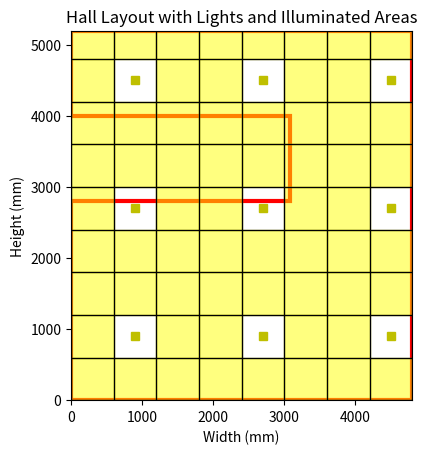

Here is the Python script that generated this plot:
import matplotlib.pyplot as plt
import numpy as np
import matplotlib.patches as patches

# Room dimensions
width = 4800  # mm
height = 5200  # mm
cell_size = 600  # mm

# Create the plot
fig, ax = plt.subplots()

# Define room boundaries
room_dimensions = [(0, 0), (4800, 0), (4800, 5200), (0, 5200), (0, 4000), (3080, 4000), (3080, 2800), (0, 2800)]
room_boundary = patches.Polygon(room_dimensions, closed=True, linewidth=3, edgecolor='red', facecolor='none')
ax.add_patch(room_boundary)

# Number of cells in each direction
num_cells_x = width // cell_size
num_cells_y = height // cell_size

# Generate grid lines
for x in np.arange(0, width + cell_size, cell_size):
    ax.axvline(x=x, color='black', linestyle='-', linewidth=1)
for y in np.arange(0, height + cell_size, cell_size):
    ax.axhline(y=y, color='black', linestyle='-', linewidth=1)

# Lights and sprinklers positions
light_positions = []

# Place lights and draw illuminated areas
for i in range(1, num_cells_x, 3):  # Space lights to prevent adjacency
    for j in range(1, num_cells_y, 3):
        # Light position (center of the cell)
        light_x = (i * cell_size) + 600
        light_y = (j * cell_size) + 600
        light_positions.append((light_x + 600, light_y + 600))

        # Draw the illuminated area (8 surrounding cells in yellow)
        for dx in [-1, 0, 1]:
            for dy in [-1, 0, 1]:
                # Skip the center cell where the light is placed
                if dx != 0 or dy != 0:
                    illuminated_x = light_x + dx * cell_size
                    illuminated_y = light_y + dy * cell_size
                    # Ensure the illuminated cell edge is within room bounds
                    if illuminated_x - cell_size < width and illuminated_y - cell_size < height:
                        illuminated_cell = patches.Rectangle((illuminated_x - cell_size, illuminated_y - cell_size),
                                                             cell_size, cell_size, linewidth=1, edgecolor='yellow', facecolor='yellow', alpha=0.5)
                        ax.add_patch(illuminated_cell)

        print(light_x - cell_size/2, light_y - cell_size/2)  # Keeping your print for debugging
        ax.plot(light_x - cell_size/2, light_y - cell_size/2, 'ys')

# Set aspect of the plot to be equal
ax.set_aspect('equal')

# Set limits for the plot
ax.set_xlim(0, width)
ax.set_ylim(0, height)

# Label the plot
ax.set_title('Hall Layout with Lights and Illuminated Areas')
ax.set_xlabel('Width (mm)')
ax.set_ylabel('Height (mm)')

# Show the plot
plt.show()
